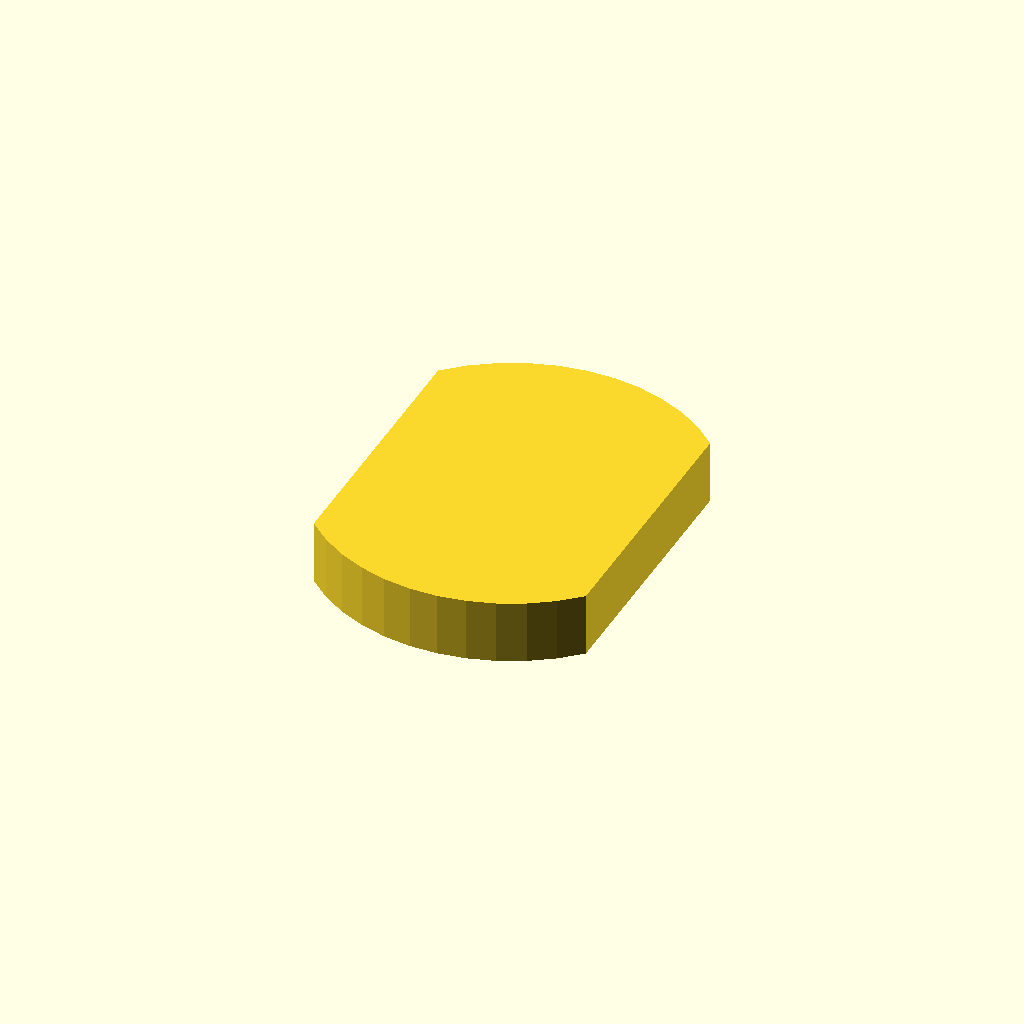
Cell 1: the model at its default parameters.
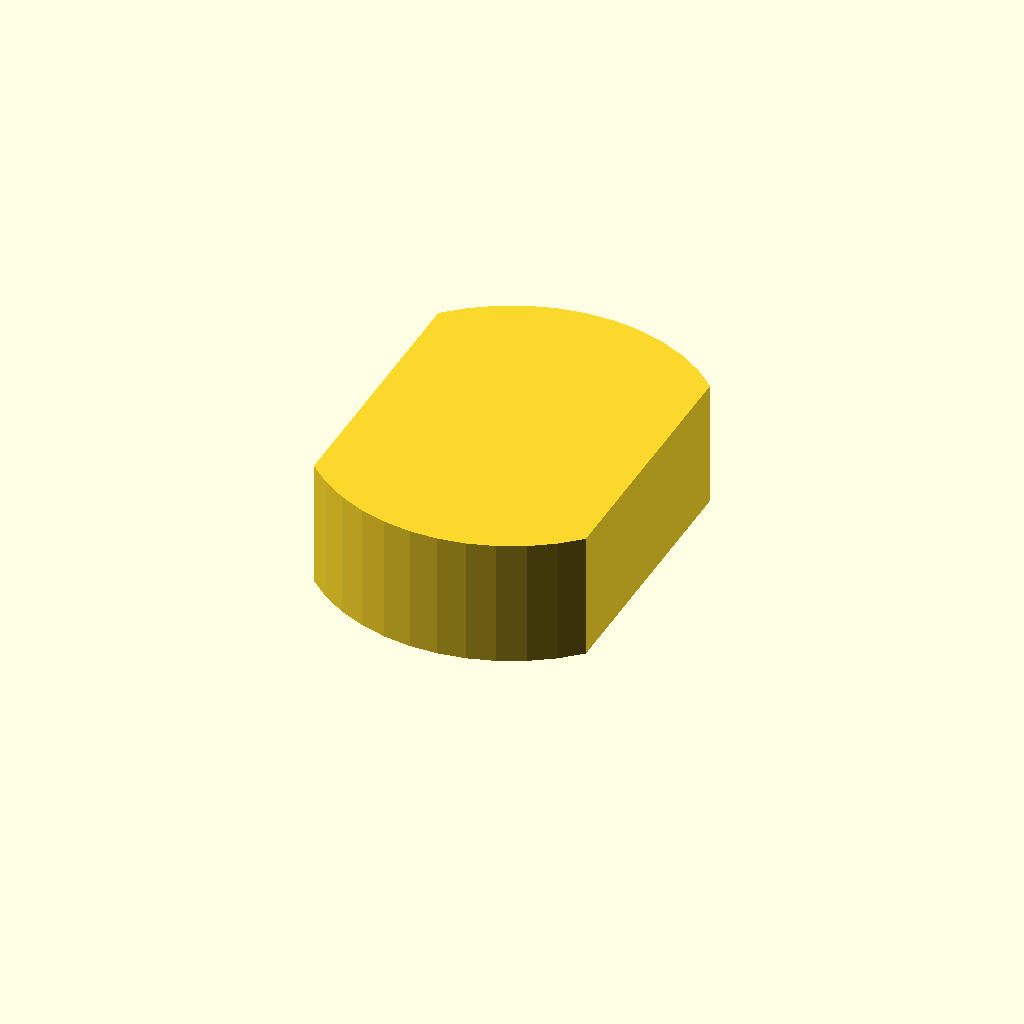
Cell 2: the same model with profile_height = 16.
All cells are drawn from one camera (rotation 55°, 0°, 25°, orthographic, colour scheme Cornfield), so only the parameter changes between them.
The OpenSCAD source (optional_data/data/sketch1/eccentrics/part_0076.scad):
$fn = 32;

// ----------------------------------------------------------------------
// Eccentric disc: double_d, 8 mm thick
// ----------------------------------------------------------------------

// --- parameters (mm) ---
profile_height = 8;       // extrusion height
profile_points = 24;      // points of the closed outline

profile = [[34.279, 40.737], [31.679, 43.032], [28.775, 44.928], [25.629, 46.386], [22.305, 47.375], [18.873, 47.875], [15.406, 47.875], [11.974, 47.375], [8.65, 46.386], [5.504, 44.928], [2.6, 43.032], [0, 40.737], [0, 7.137], [2.6, 4.843], [5.504, 2.947], [8.65, 1.489], [11.974, 0.5], [15.406, 0], [18.873, 0], [22.305, 0.5], [25.629, 1.489], [28.775, 2.947], [31.679, 4.843], [34.279, 7.137]];  // single closed polygon, 24 points, counter clockwise

// --- the one profile operation ---
linear_extrude(height = profile_height) polygon(points = profile);
Customizer parameters (derived from the source; name, type, default, range or options):
profile_height: number, default 8
profile_points: number, default 24
